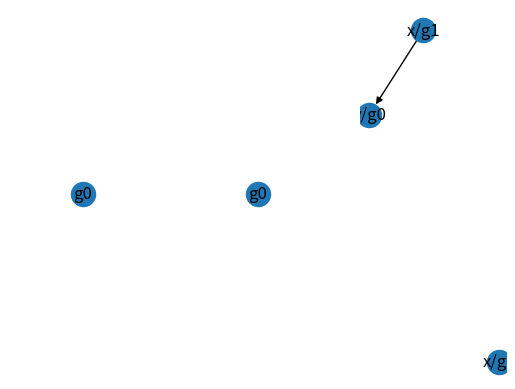
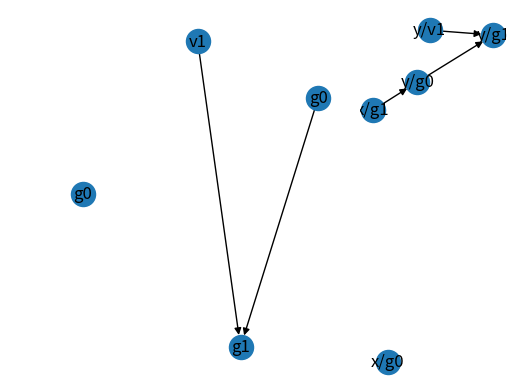
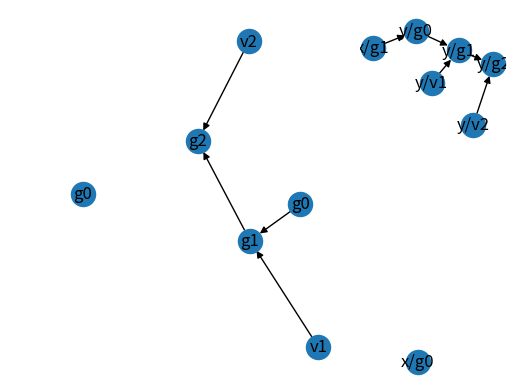
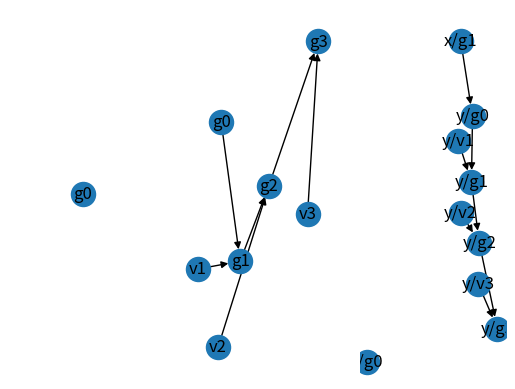
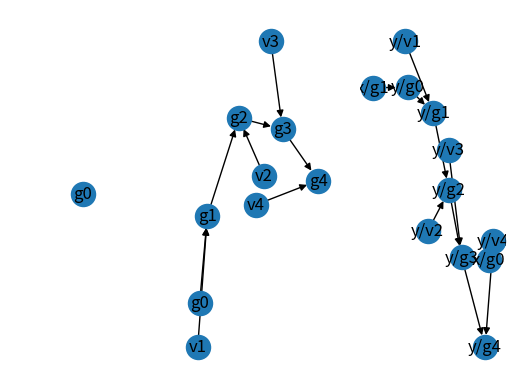
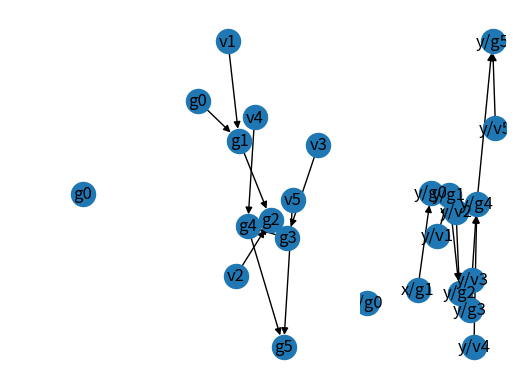
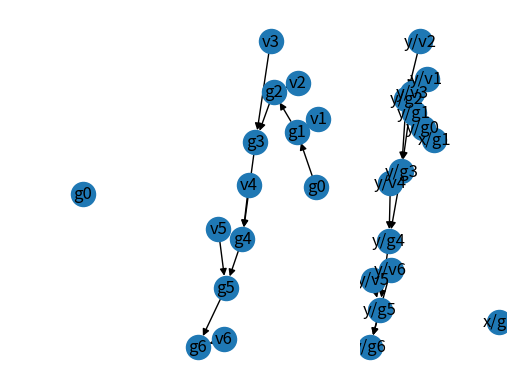
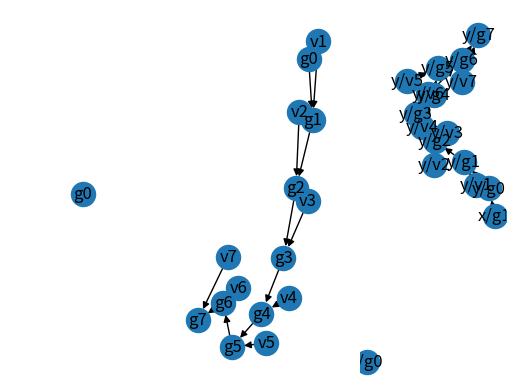
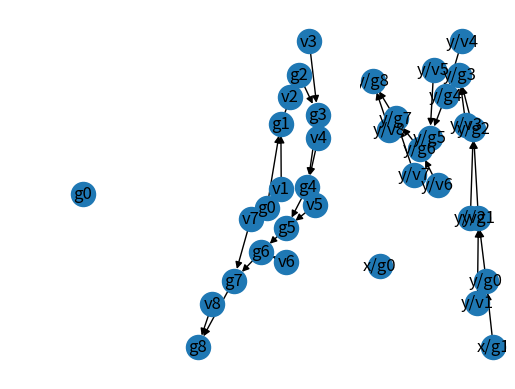
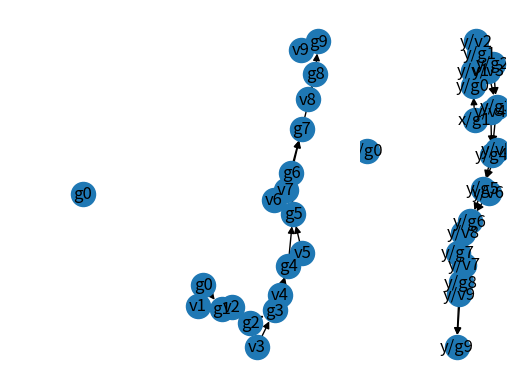
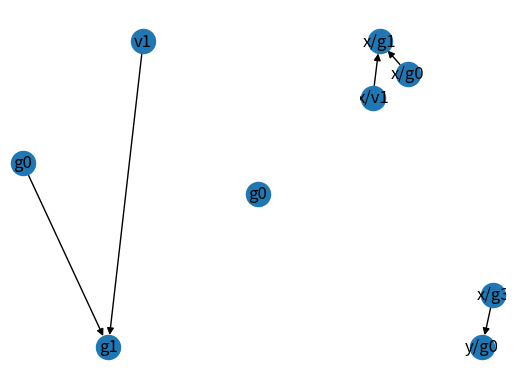
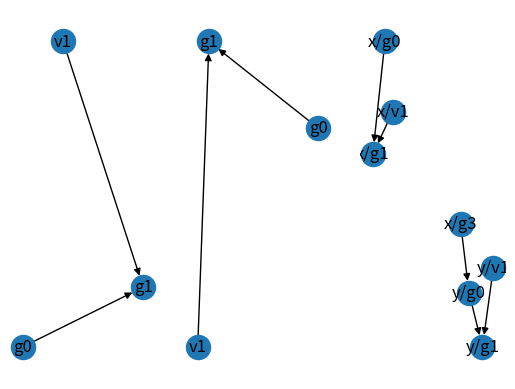
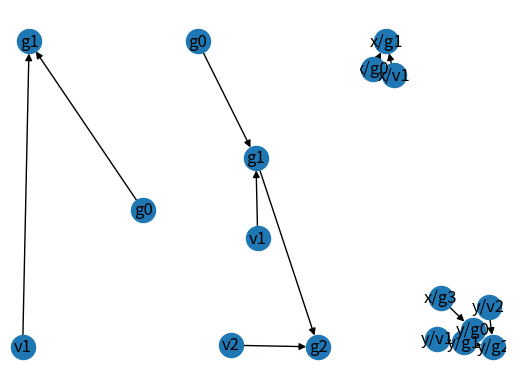
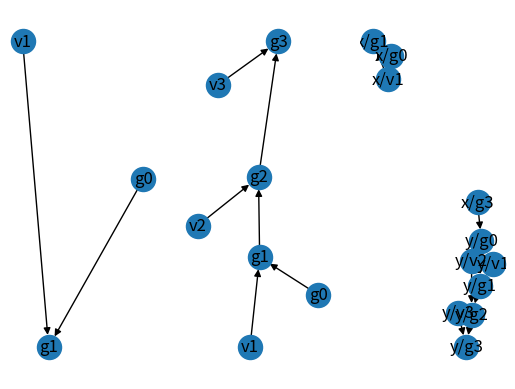
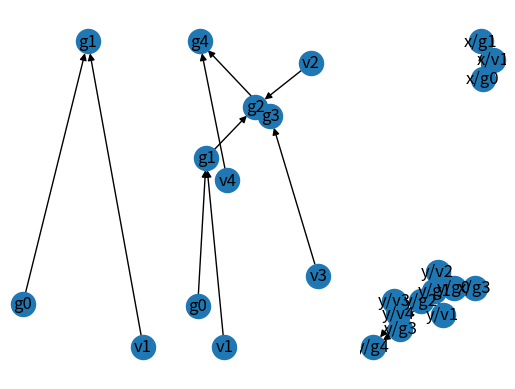
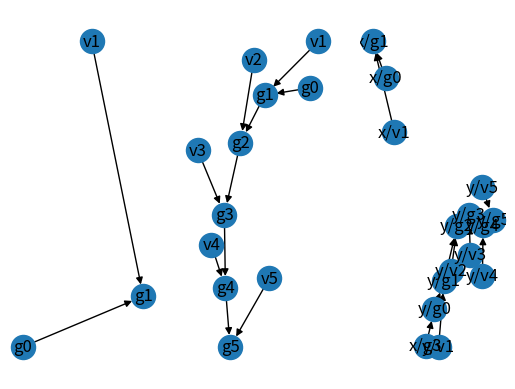

The script that saved these images, in order:
from functools import cache
import itertools
import networkx as nx
from networkx.algorithms import isomorphism
import matplotlib.pyplot as plt


# don't cache because each number is unique
def make_g_n(num: int) -> nx.DiGraph:
    G = nx.DiGraph()
    if num == 0:
        G.add_node("g0", root=True)
    else:
        for i in range(num):
            G.add_node(f"g{i}", root=True)
            G.add_node(f"v{i+1}")
            G.add_edge(f"g{i}", f"g{i+1}")
            G.add_edge(f"v{i+1}", f"g{i+1}")
    return G


ALL_NUMBERS = [make_g_n(i) for i in range(10)]


def determine_number(G: nx.DiGraph) -> int:
    # look for the first isomorphic graph
    for i, num in enumerate(ALL_NUMBERS):
        GM = isomorphism.DiGraphMatcher(G, num)
        if GM.is_isomorphic():
            return i


# # def evolve(state: nx.DiGraph, operators: list[nx.DiGraph]) -> nx.DiGraph:
# def evolve(state: nx.DiGraph) -> nx.DiGraph:
#     pass


# g_add_operator = nx.DiGraph()
# g_op = g -> g'
# g -> x,y,u,x,,r
# g' -> x,u,r


def combine_graphs(gs: list[nx.DiGraph] | dict[str, nx.DiGraph]) -> nx.DiGraph:
    g_combined = nx.DiGraph()

    if isinstance(gs, dict):
        for prefix, g in gs.items():
            g_combined.add_nodes_from(
                {f"{prefix}/{node}": data for node, data in g.nodes(data=True)}
            )
            g_combined.add_edges_from(
                [(f"{prefix}/{u}", f"{prefix}/{v}") for u, v in g.edges()]
            )
    else:
        for g in gs:
            g_combined.add_nodes_from(g.nodes)
            g_combined.add_edges_from(g.edges)

    return g_combined


def add(gx, gy) -> nx.DiGraph:
    state_graph = combine_graphs({"x": gx, "y": gy})

    # the uppermost node of the first addend points to the bottommost node of the 2nd addend
    # assuming the uppermost node of gx is "g0" and the bottommost node of gy is "g{len(gy.nodes)}"
    uppermost_node_gx = f"x/g{len(gx.nodes)}"
    bottommost_node_gy = "y/g0"

    state_graph.add_edge(uppermost_node_gx, bottommost_node_gy)

    return state_graph


# # Find subgraphs that match the pattern
# for sub_nodes in nx.ego_graph(G, "g1"):
#     subgraph = G.subgraph(sub_nodes)
#     GM2 = isomorphism.DiGraphMatcher(subgraph, GM)
#     if GM2.is_isomorphic():
#         print("Found a match!")
#         # Replace the subgraph
#         mapping = {"v2": "v2_replaced"}
#         G = nx.relabel_nodes(G, mapping)


# Function to print the graphs
def print_graphs(graphs):
    fig, axs = plt.subplots(1, len(graphs))
    for i, G in enumerate(graphs):
        pos = nx.spring_layout(G)
        nx.draw(G, pos, with_labels=True, ax=axs[i])
    plt.show()


def test_add(x, y):
    gx = make_g_n(x)
    gy = make_g_n(y)
    g_add = add(gx, gy)
    print_graphs([gx, gy, g_add])
    result = determine_number(g_add)
    print(f"{x}+{y}: expected: {x+y}, got: {result}")


for x, y in itertools.product(range(10), range(10)):
    test_add(x, y)
